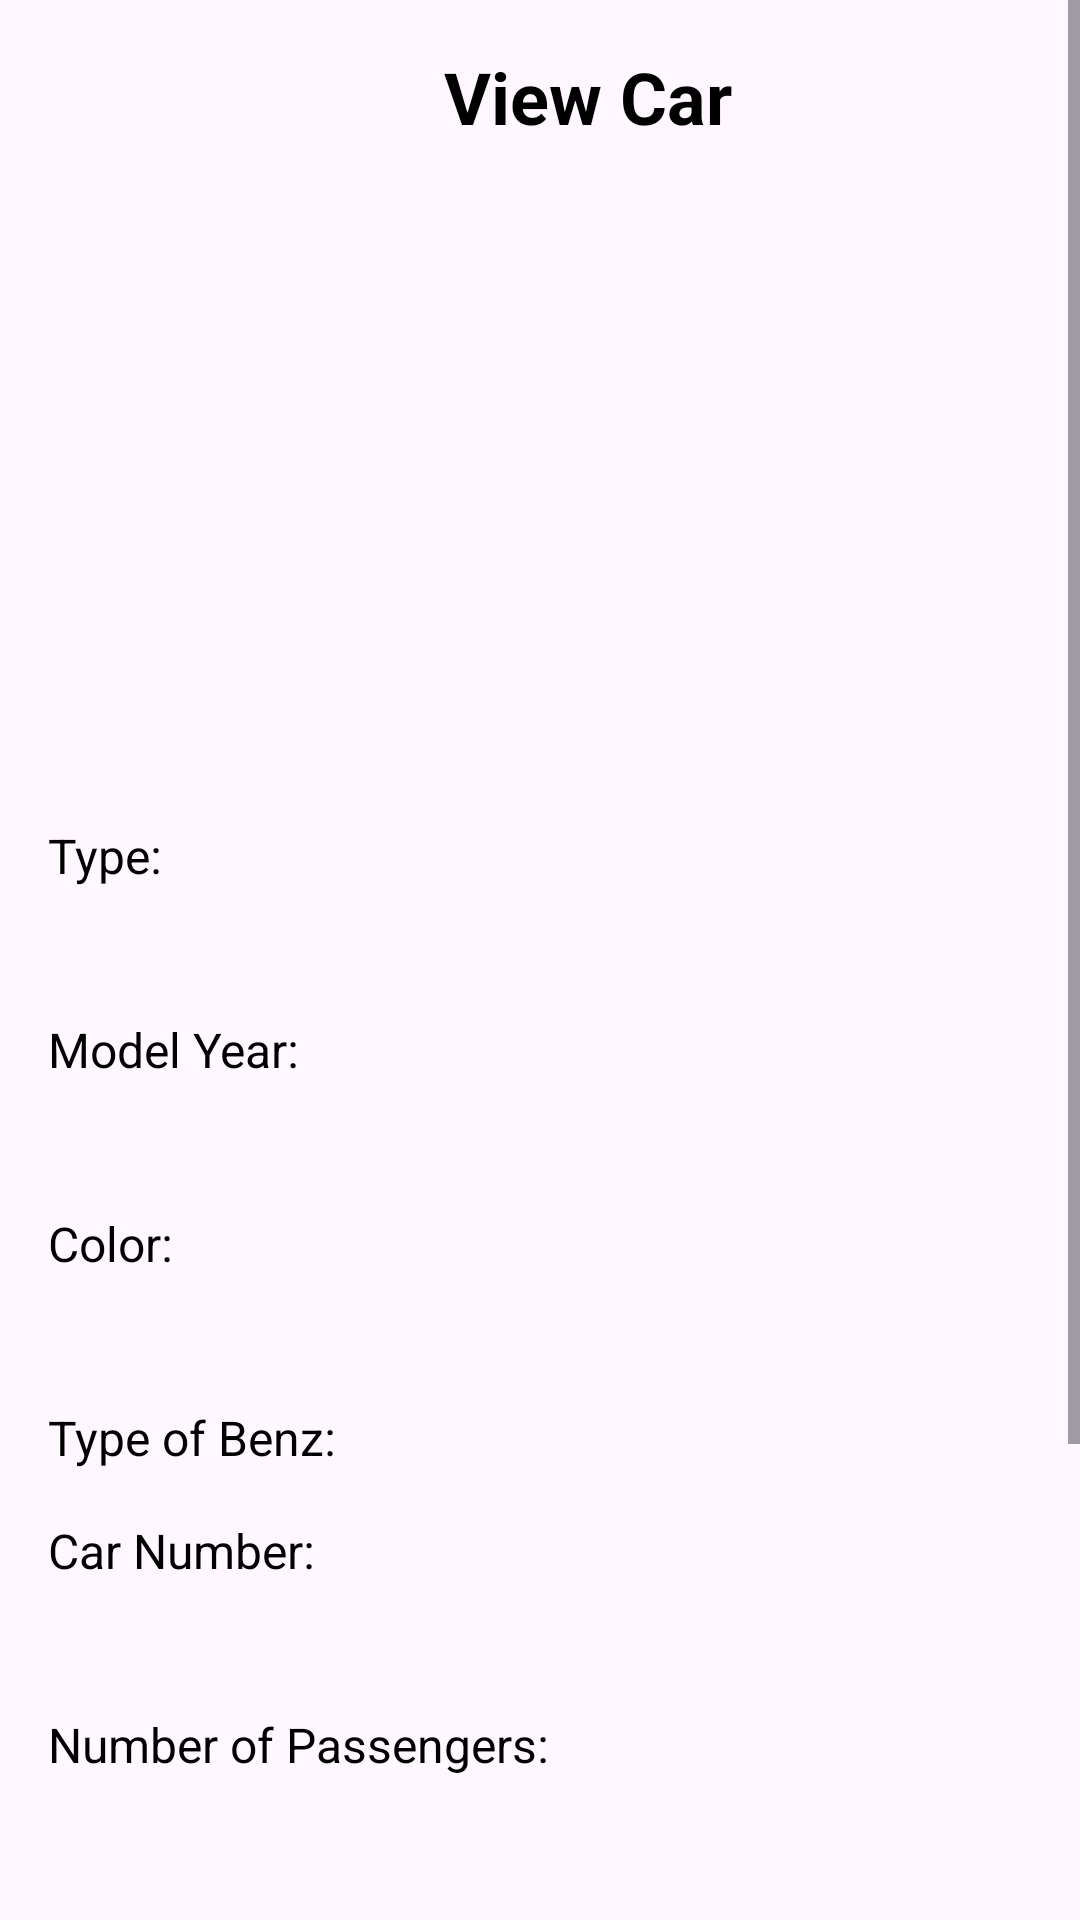

Write the Android layout XML for this screen, with the resource values it uses.
<!-- AndroidManifest.xml: application theme Theme.MyApplicationforCars -->
<!-- res/layout/activity_view_data_car.xml -->
<?xml version="1.0" encoding="utf-8"?>
<LinearLayout
    xmlns:android="http://schemas.android.com/apk/res/android"
    xmlns:app="http://schemas.android.com/apk/res-auto"
    xmlns:tools="http://schemas.android.com/tools"
    android:id="@+id/main"
    android:layout_width="match_parent"
    android:layout_height="match_parent"
    android:orientation="vertical"
    tools:context=".ViewDataCar">

        <ScrollView
            android:layout_width="match_parent"
            android:layout_height="match_parent">

                <LinearLayout
                    android:layout_width="match_parent"
                    android:layout_height="wrap_content"
                    android:orientation="vertical">

                        <TextView
                            android:layout_width="wrap_content"
                            android:layout_height="wrap_content"
                            android:text="View Car"
                            style="@style/TextStyle.Title"
                            android:layout_marginTop="16dp"
                            android:layout_marginStart="16dp"
                            android:layout_gravity="center"
                            android:layout_marginBottom="10dp"/>

                        <ImageView
                            android:id="@+id/CarimageView"
                            android:layout_width="match_parent"
                            android:layout_height="200dp"/>

                        <TextView
                            android:layout_width="wrap_content"
                            android:layout_height="wrap_content"
                            android:text="Type:"
                            style="@style/TextStyle.Label"/>

                        <TextView
                            android:id="@+id/txtTypeTrans"
                            android:layout_width="match_parent"
                            android:layout_height="wrap_content"
                            style="@style/TextStyle.data"/>

                        <TextView
                            android:layout_width="wrap_content"
                            android:layout_height="wrap_content"
                            android:text="Model Year:"
                            style="@style/TextStyle.Label"/>

                        <TextView
                            android:id="@+id/txtModelYear"
                            android:layout_width="match_parent"
                            android:layout_height="wrap_content"
                            style="@style/TextStyle.data"/>

                        <TextView
                            android:layout_width="wrap_content"
                            android:layout_height="wrap_content"
                            android:text="Color:"
                            style="@style/TextStyle.Label"/>

                        <TextView
                            android:id="@+id/txtColor"
                            android:layout_width="match_parent"
                            android:layout_height="wrap_content"
                            style="@style/TextStyle.data"/>

                        <TextView
                            android:layout_width="wrap_content"
                            android:layout_height="wrap_content"
                            android:text="Type of Benz:"
                            style="@style/TextStyle.Label"/>

                        <TextView
                            android:layout_width="wrap_content"
                            android:layout_height="wrap_content"
                            android:text="Car Number:"
                            style="@style/TextStyle.Label"/>

                        <TextView
                            android:id="@+id/txtCarNumber"
                            android:layout_width="match_parent"
                            android:layout_height="wrap_content"
                            style="@style/TextStyle.data"/>

                        <TextView
                            android:layout_width="wrap_content"
                            android:layout_height="wrap_content"
                            android:text="Number of Passengers:"
                            style="@style/TextStyle.Label"/>

                        <TextView
                            android:id="@+id/txtNumberOfPassengers"
                            android:layout_width="match_parent"
                            android:layout_height="wrap_content"
                            style="@style/TextStyle.data"/>

                        <TextView
                            android:layout_width="wrap_content"
                            android:layout_height="wrap_content"
                            android:text="Rental Price per Day:"
                            style="@style/TextStyle.Label"/>

                        <TextView
                            android:id="@+id/txtRentalPricePerDay"
                            android:layout_width="match_parent"
                            android:layout_height="wrap_content"
                            style="@style/TextStyle.data"/>

                        <TextView
                            android:layout_width="wrap_content"
                            android:layout_height="wrap_content"
                            android:text="Make Company:"
                            style="@style/TextStyle.Label"/>

                        <TextView
                            android:id="@+id/txtMakeCompany"
                            android:layout_width="match_parent"
                            android:layout_height="wrap_content"
                            style="@style/TextStyle.data"/>

                        <TextView
                            android:layout_width="wrap_content"
                            android:layout_height="wrap_content"
                            android:text="Status:"
                            style="@style/TextStyle.Label"/>

                        <TextView
                            android:layout_width="wrap_content"
                            android:layout_height="wrap_content"
                            android:text="Description:"
                            style="@style/TextStyle.Label"/>

                        <TextView
                            android:id="@+id/txtDescription"
                            android:layout_width="match_parent"
                            android:layout_height="wrap_content"
                            style="@style/TextStyle.data"/>


                </LinearLayout>
        </ScrollView>
</LinearLayout>
<!-- resources referenced by this layout -->
<resources>
  <style name="TextStyle.Label">
          <item name="android:textSize">16sp</item>
          <item name="android:textColor">@color/black</item>
          <item name="android:layout_marginTop">16dp</item>
          <item name="android:layout_marginStart">16dp</item>
      </style>
  <style name="TextStyle.Title">
          <item name="android:textSize">24sp</item>
          <item name="android:textColor">@color/black</item>
          <item name="android:textStyle">bold</item>
          <item name="android:layout_gravity">center</item>
          <item name="android:layout_marginTop">32dp</item>
      </style>
  <style name="TextStyle.data">
          <item name="android:textSize">14sp</item>
          <item name="android:textColor">@color/black</item>
          <item name="android:textStyle">normal</item>
          <item name="android:layout_marginTop">8dp</item>
      </style>
  <style name="Theme.MyApplicationforCars" parent="Base.Theme.MyApplicationforCars" />
  <color name="black">#FF000000</color>
  <style name="Base.Theme.MyApplicationforCars" parent="Theme.Material3.DayNight.NoActionBar">
          
          
      </style>
</resources>
